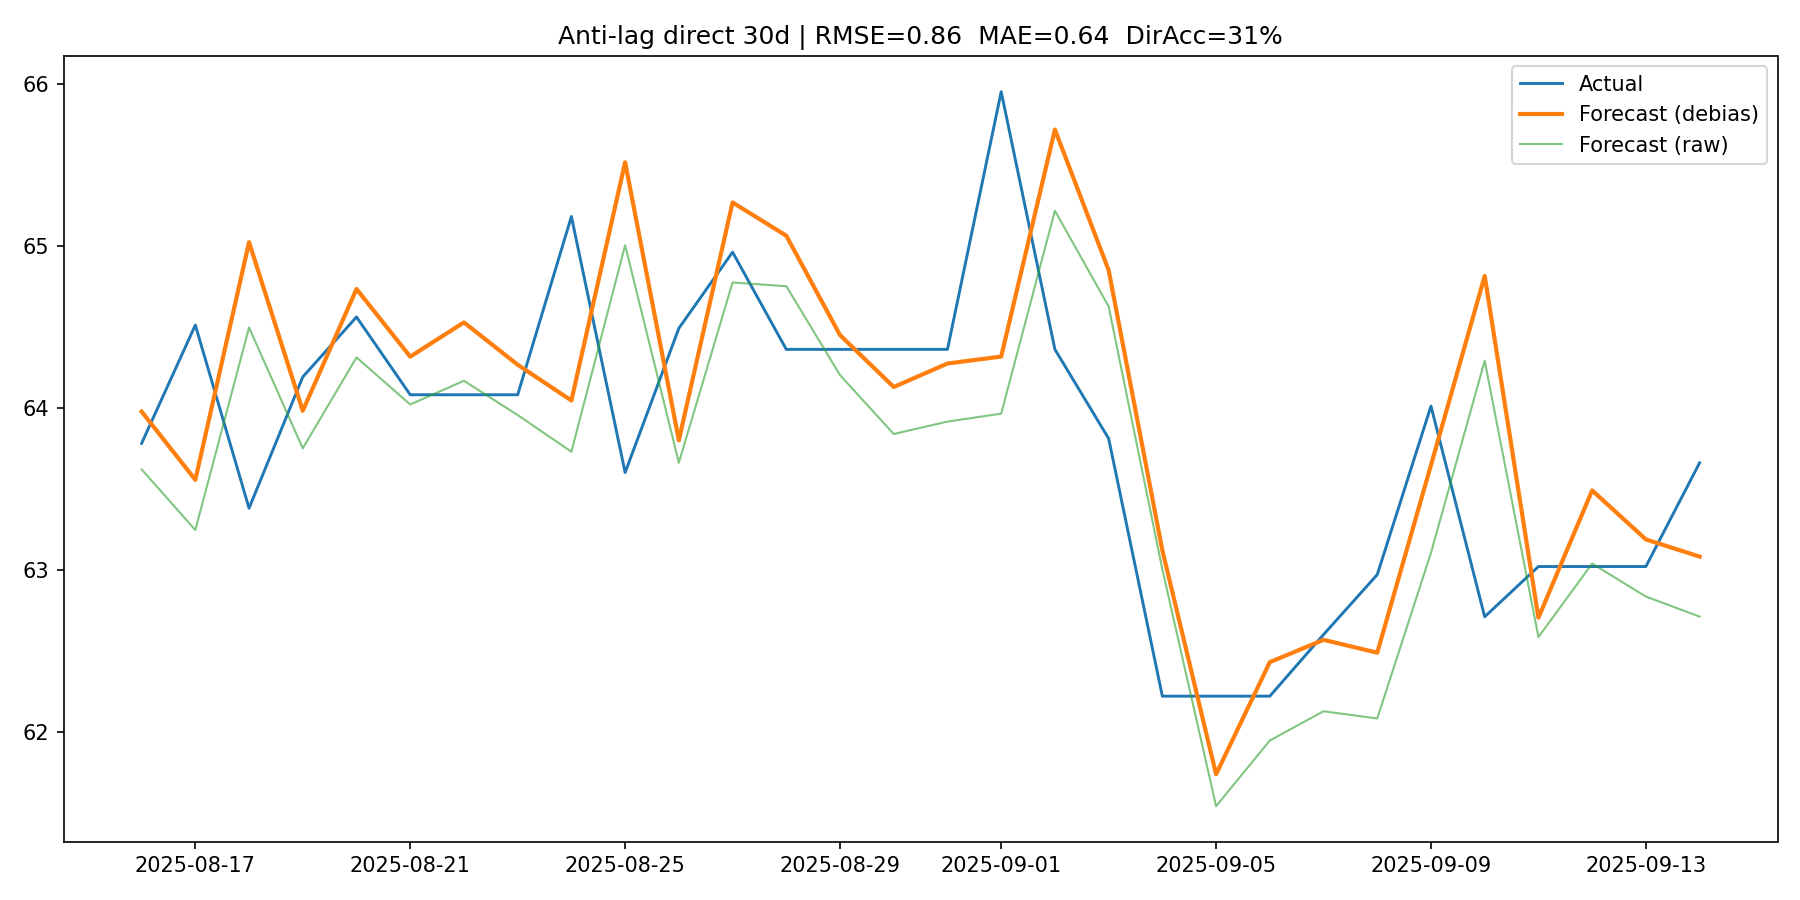

The table this chart was drawn from, first rows:
date, forecast_raw, forecast, actual
2025-08-16, 63.62, 63.98, 63.78
2025-08-17, 63.25, 63.56, 64.51
2025-08-18, 64.49, 65.02, 63.38
2025-08-19, 63.75, 63.98, 64.19
2025-08-20, 64.31, 64.73, 64.56
2025-08-21, 64.02, 64.32, 64.08
2025-08-22, 64.17, 64.53, 64.08
2025-08-23, 63.95, 64.27, 64.08
2025-08-24, 63.73, 64.04, 65.18
2025-08-25, 65, 65.51, 63.6
2025-08-26, 63.66, 63.8, 64.49
2025-08-27, 64.77, 65.27, 64.96
2025-08-28, 64.75, 65.06, 64.36
2025-08-29, 64.2, 64.45, 64.36
2025-08-30, 63.84, 64.13, 64.36
2025-08-31, 63.91, 64.27, 64.36
2025-09-01, 63.96, 64.32, 65.95
2025-09-02, 65.22, 65.72, 64.36
2025-09-03, 64.62, 64.85, 63.81
2025-09-04, 63, 63.12, 62.22
2025-09-05, 61.54, 61.74, 62.22
2025-09-06, 61.95, 62.43, 62.22
2025-09-07, 62.13, 62.57, 62.6
2025-09-08, 62.08, 62.49, 62.97
2025-09-09, 63.1, 63.65, 64.01
2025-09-10, 64.29, 64.81, 62.71
2025-09-11, 62.58, 62.7, 63.02
2025-09-12, 63.04, 63.49, 63.02
2025-09-13, 62.83, 63.19, 63.02
2025-09-14, 62.71, 63.08, 63.66
